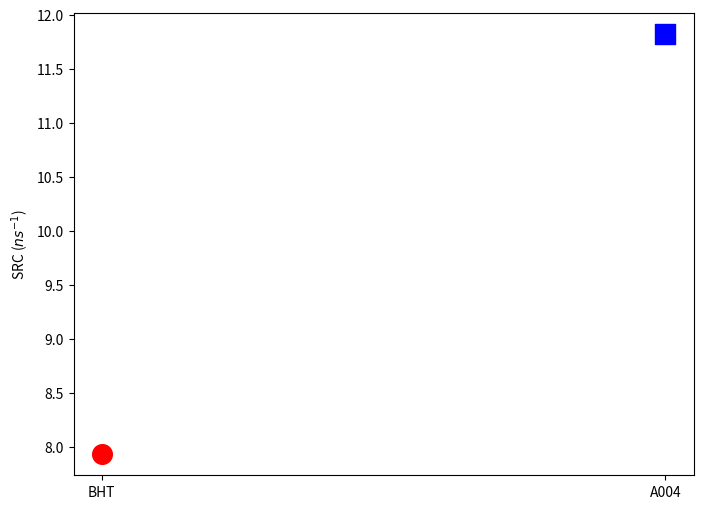

Python code for this plot:
# -*- coding: utf-8 -*-
"""
[redacted]
Created on Mon Aug 26 13:22:00 2024
"""
import numpy as np
import matplotlib.pyplot as plt

h = np.array([0.25,0.28475])*4*1000+300
src = np.array([7.928,11.82])
x = ['BHT', 'A004']

# Define colors and shapes for each point
colors = ['red', 'blue', 'green', 'purple', 'k']
shapes = ['o', 's', '^', 'D', '>']  # 'o' for circle, 's' for square, '^' for triangle, 'D' for diamond

# Create scatter plot
plt.figure(figsize=(8, 6))

for i in range(h.size):
    plt.scatter(x[i], src[i], color=colors[i], marker=shapes[i], s=200, label=f'Point {i+1}')

plt.xlabel('')
# plt.ylim(top=1500+10)
plt.ylabel('SRC ($ns^{-1}$)')
# plt.legend()
plt.show()